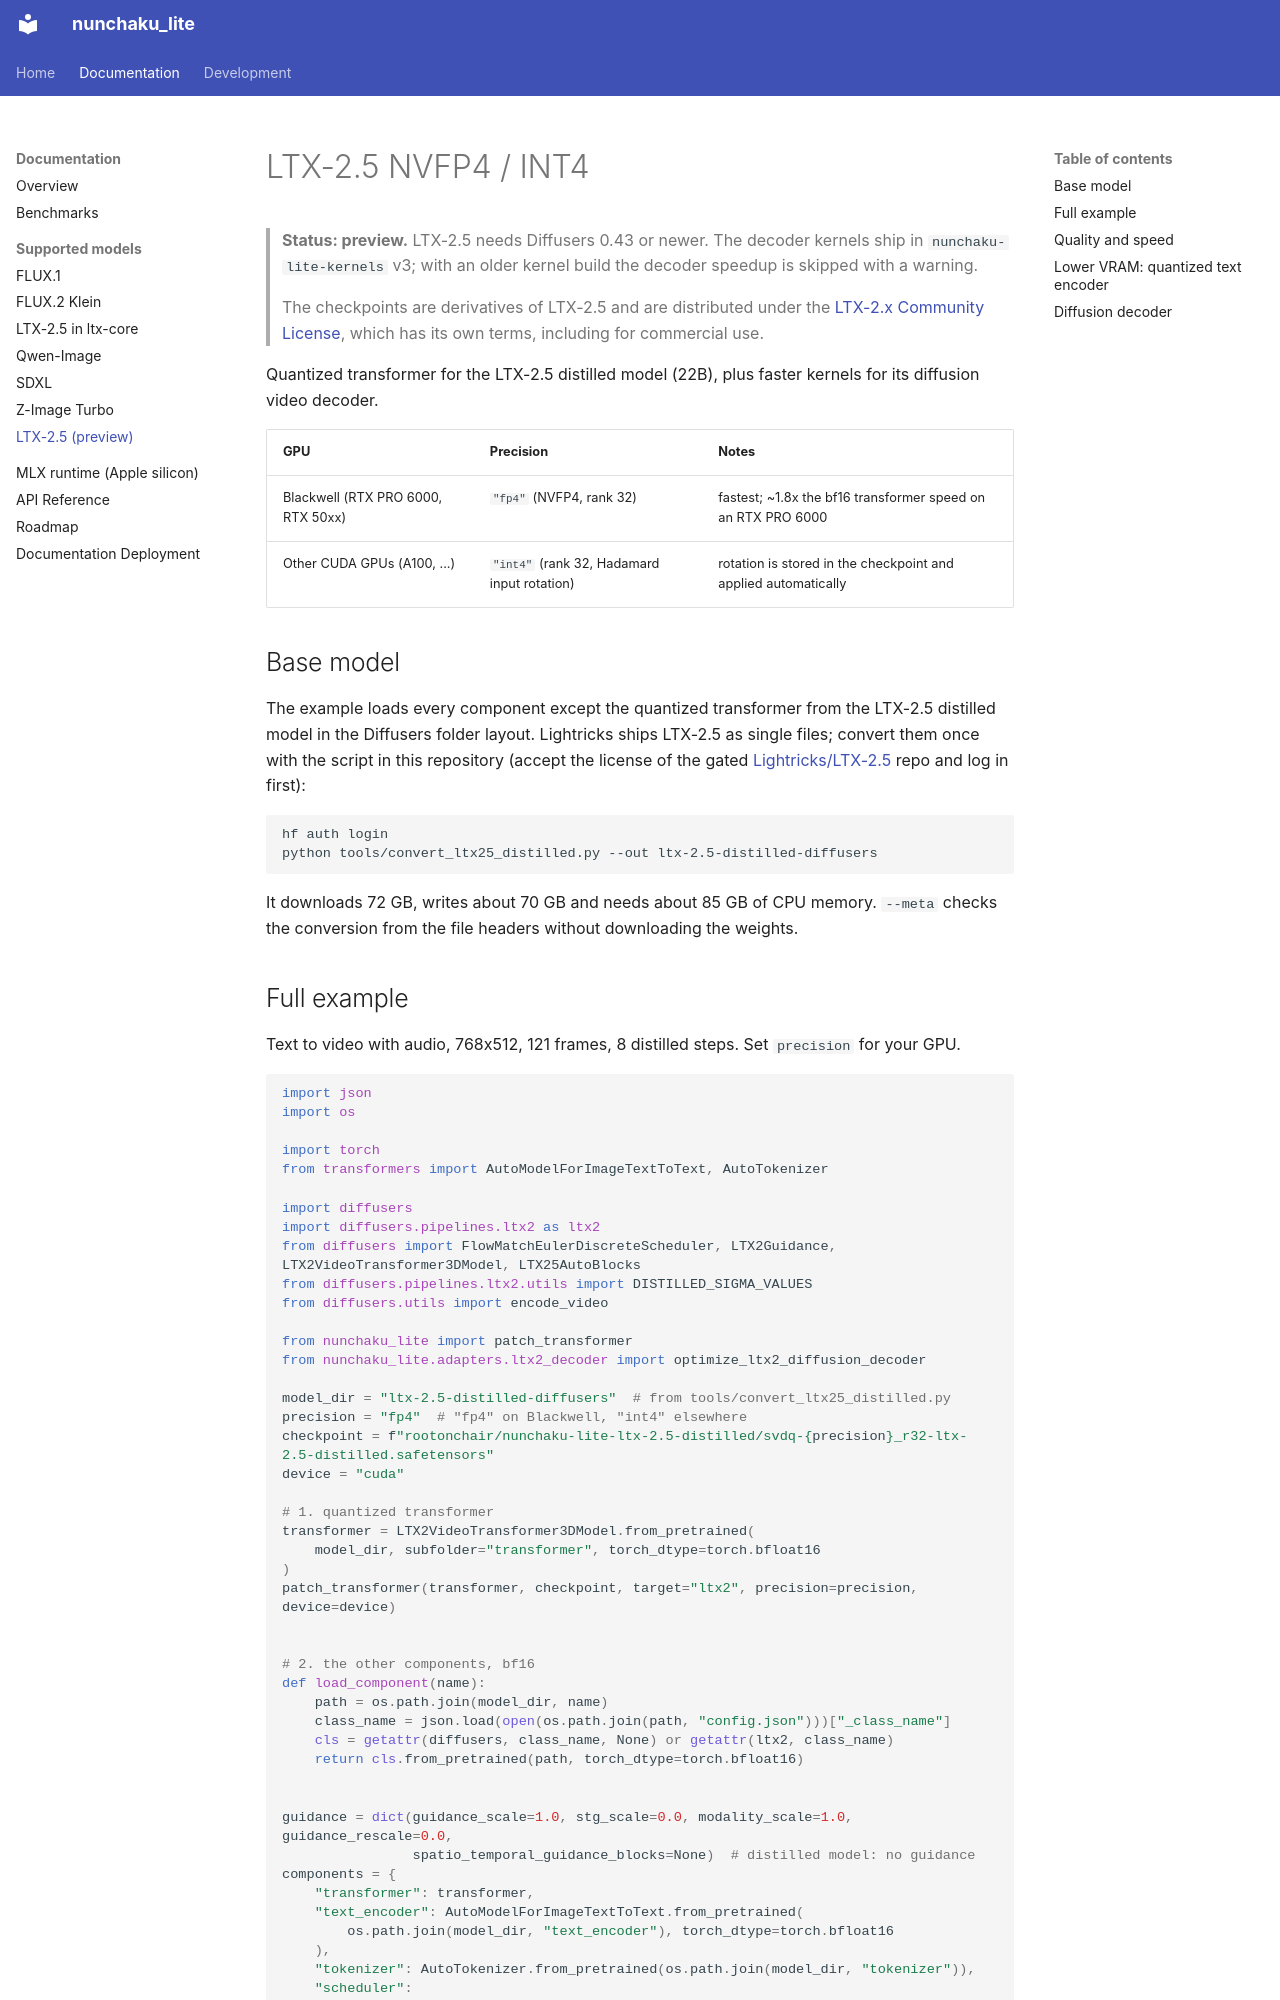

repository: rootonchair/nunchaku-lite · page: models/ltx2/index.html · generator: mkdocs

# LTX-2.5 NVFP4 / INT4

> **Status: preview.** LTX-2.5 needs Diffusers 0.43 or newer. The decoder kernels ship in `nunchaku-lite-kernels`
> v3; with an older kernel build the decoder speedup is skipped with a warning.
>
> The checkpoints are derivatives of LTX-2.5 and are distributed under the
> [LTX-2.x Community License](https://huggingface.co/rootonchair/nunchaku-lite-ltx-2.5-distilled/blob/main/LICENSE),
> which has its own terms, including for commercial use.

Quantized transformer for the LTX-2.5 distilled model (22B), plus faster kernels for its diffusion video decoder.

| GPU | Precision | Notes |
|---|---|---|
| Blackwell (RTX PRO 6000, RTX 50xx) | `"fp4"` (NVFP4, rank 32) | fastest; ~1.8x the bf16 transformer speed on an RTX PRO 6000 |
| Other CUDA GPUs (A100, ...) | `"int4"` (rank 32, Hadamard input rotation) | rotation is stored in the checkpoint and applied automatically |

## Base model

The example loads every component except the quantized transformer from the LTX-2.5 distilled model in the Diffusers
folder layout. Lightricks ships LTX-2.5 as single files; convert them once with the script in this repository
(accept the license of the gated [Lightricks/LTX-2.5](https://huggingface.co/Lightricks/LTX-2.5) repo and log in
first):

```bash
hf auth login
python tools/convert_ltx25_distilled.py --out ltx-2.5-distilled-diffusers
```

It downloads 72 GB, writes about 70 GB and needs about 85 GB of CPU memory. `--meta` checks the conversion from the
file headers without downloading the weights.
